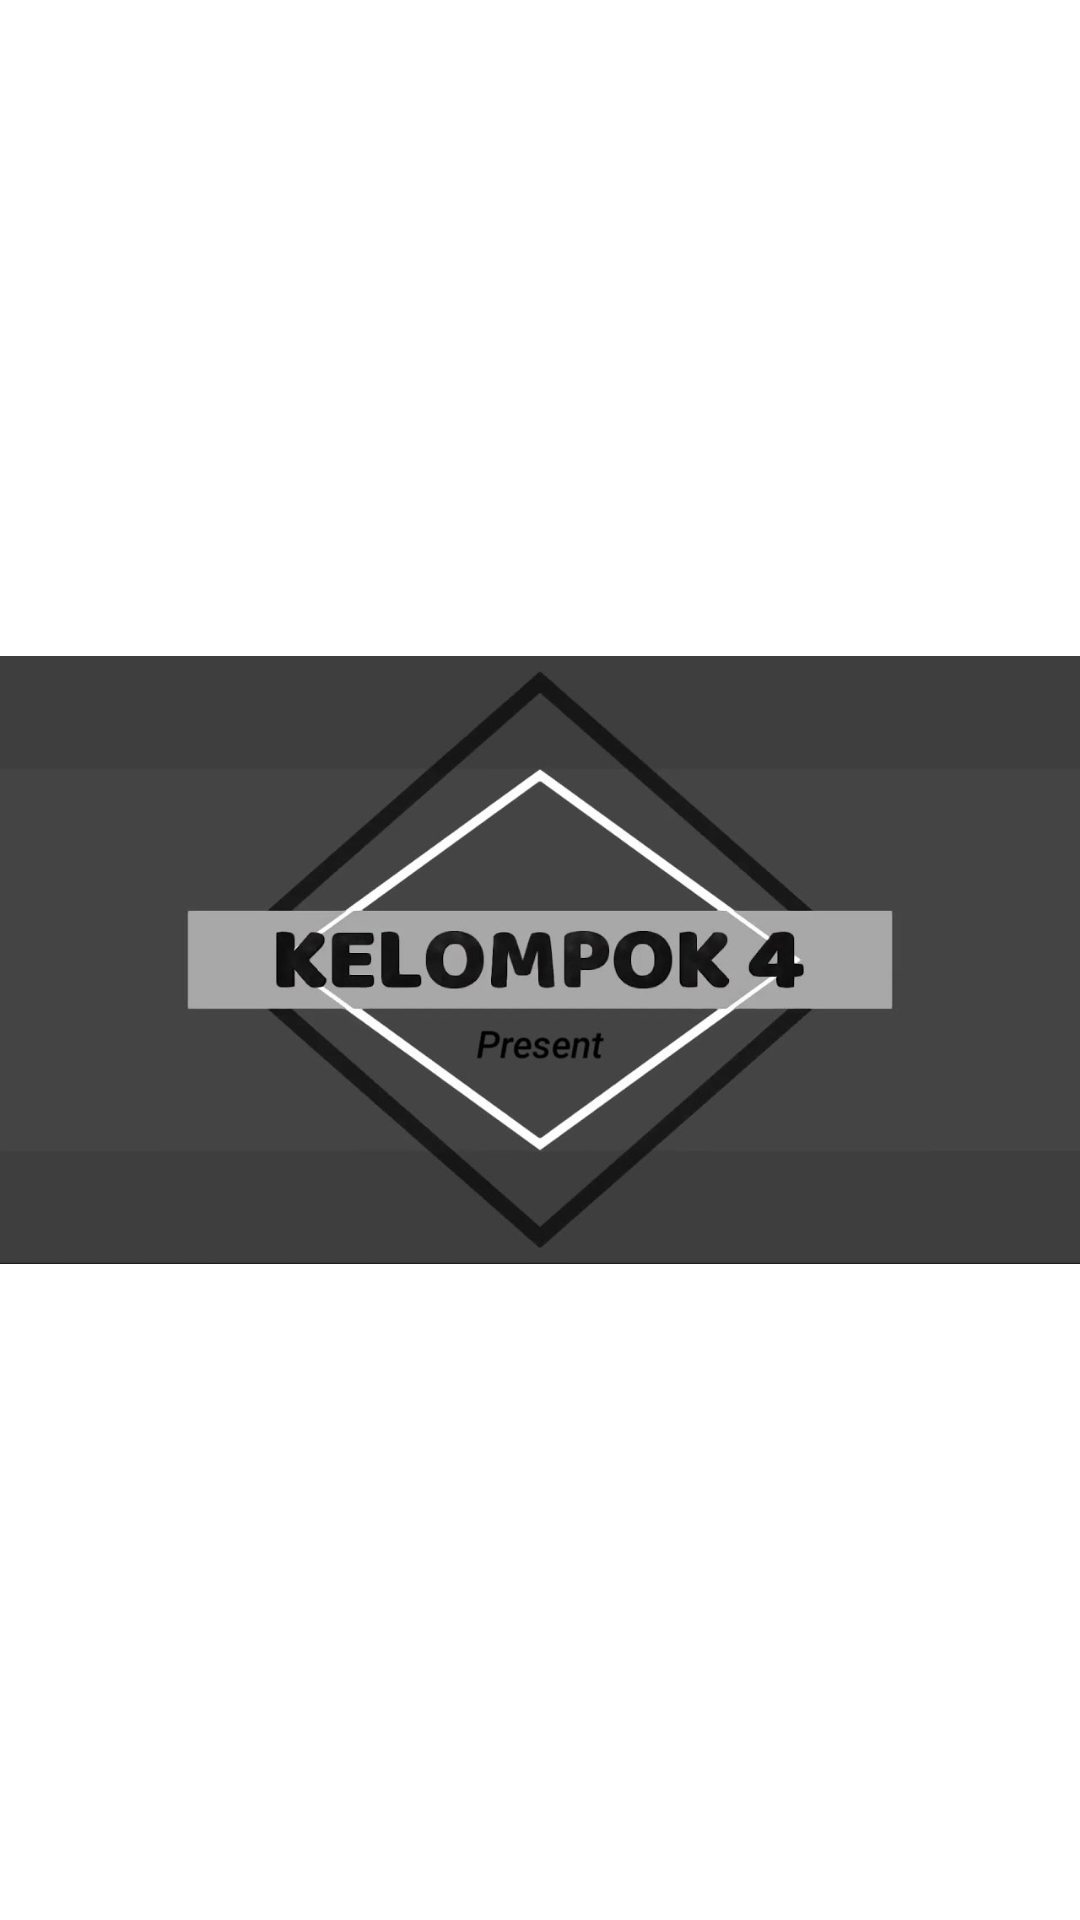

This screen was rendered from an Android layout file. Write that file and the resources it references.
<!-- AndroidManifest.xml: application theme Theme.RegistrasiUser -->
<!-- res/layout/splash_activity.xml -->
<?xml version="1.0" encoding="utf-8"?>
<RelativeLayout xmlns:android="http://schemas.android.com/apk/res/android"
    android:layout_width="match_parent"
    android:layout_height="match_parent"
    android:background="@color/white">

    <ImageView
        android:id="@+id/imageView"
        android:layout_width="match_parent"
        android:layout_height="match_parent"
        android:scaleType="centerInside"
        android:adjustViewBounds="true"
        android:src="@drawable/maxresdefault" />


</RelativeLayout>
<!-- resources referenced by this layout -->
<resources>
  <!-- drawable maxresdefault: png bitmap (drawable, 41952 bytes) -->
  <style name="Theme.RegistrasiUser" parent="Base.Theme.RegistrasiUser" />
  <style name="Base.Theme.RegistrasiUser" parent="Theme.Material3.DayNight.NoActionBar">
          
          
      </style>
  <!-- not gathered from this repository: default colours our renderer supplied (Android Studio template values) -->
  <color name="white">#FFFFFFFF</color>
</resources>
